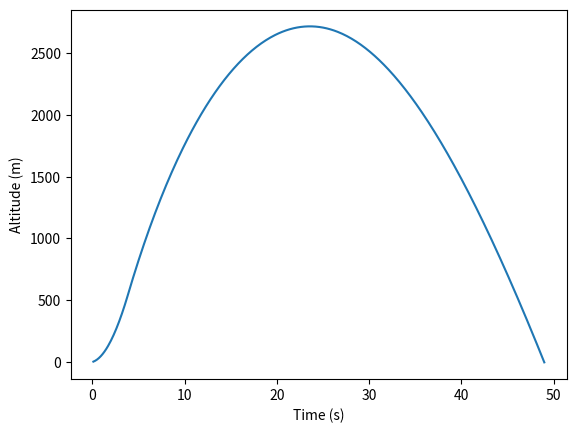

This chart was generated by the following Python code:
import numpy as np
import matplotlib.pyplot as plt

#Initial Constants
velocity = 20
altitude = 0
time = 0
mass = 34
dt = 0.1
g = -9.81
drag_coefficient = 0.5  # Cd
cross_sec_area = 0.0193  # m^2
density_rho = 1.225  # kg/m^3
#Lists of Altitudes and Times for every step
altitude_list = []
time_list = []

#While loop calculating altitude
while altitude >= 0:
    burn_time = 3.9
    #If statement determining whether thrust is on or off
    if time < burn_time:
        thrust = 2500
    else:
        thrust = 0
    #Drag equation added as a force in acceleration
    drag_equation = drag_coefficient * density_rho * velocity ** 2 / 2 * cross_sec_area
    if velocity > 0:
        drag_equation = -drag_equation
    else:
        drag_equation = +drag_equation
    acceleration = (thrust + drag_equation + mass*g)/mass
    new_velocity = velocity + acceleration * dt
    new_altitude = altitude + new_velocity * dt
    time = time + dt
    velocity = new_velocity
    altitude = new_altitude
    altitude_list.append(altitude)
    time_list.append(time)

#Plotting the Altitudes and Time
plt.plot(time_list, altitude_list)
plt.xlabel("Time (s)")
plt.ylabel("Altitude (m)")
plt.show()
